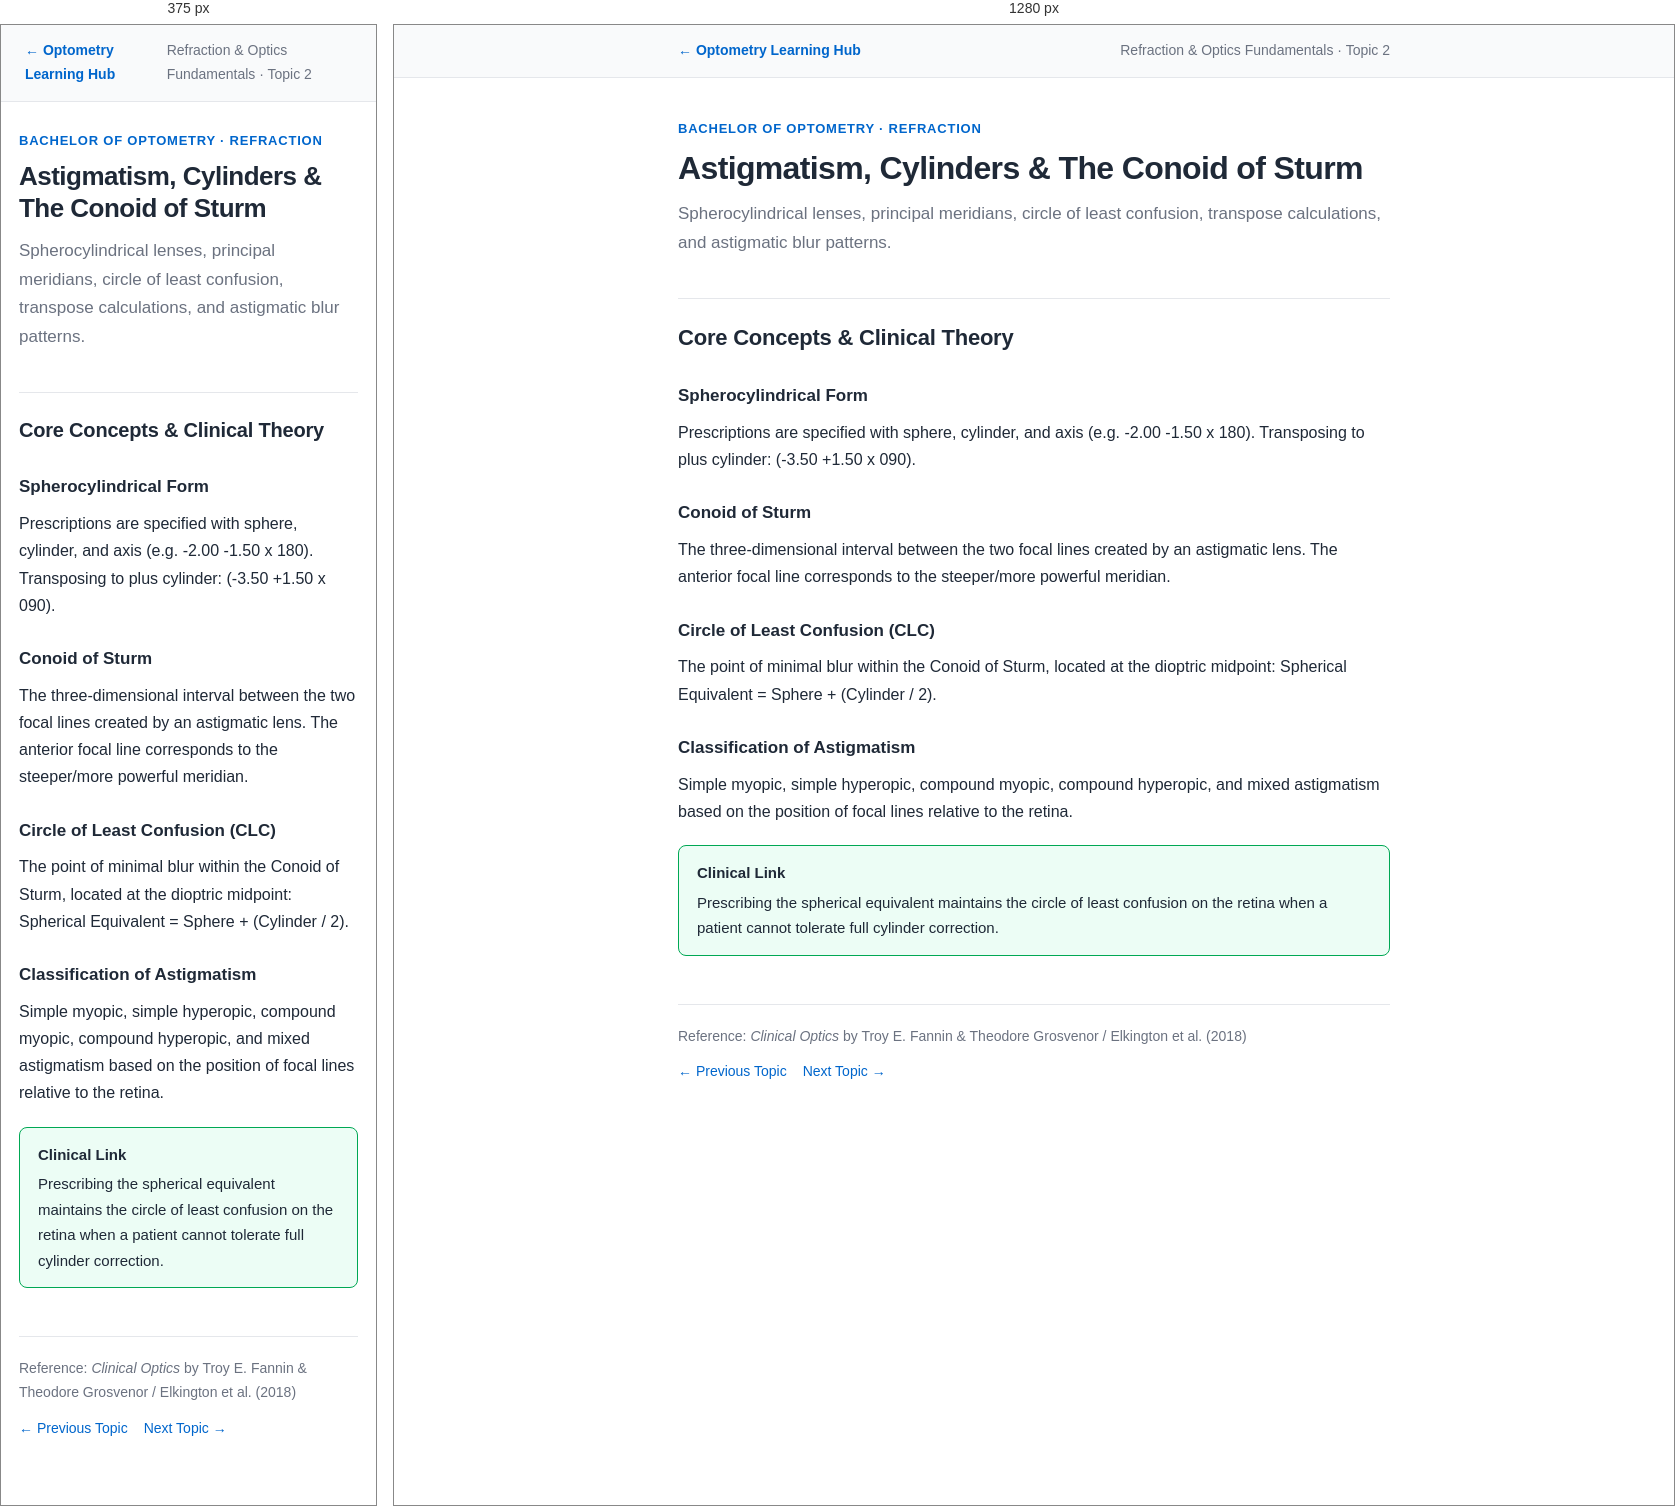
Rendered at 375 px and 1280 px, left to right.

<!-- file: refraction-fundamentals-02.html -->
<!DOCTYPE html>
<html lang="en">
<head>
<meta charset="UTF-8">
<meta name="viewport" content="width=device-width, initial-scale=1.0">
<title>Astigmatism, Cylinders & The Conoid of Sturm — Refraction & Optics Fundamentals Notes</title>
<link rel="stylesheet" href="notes.css">
</head>
<body>

<nav class="note-nav">
    <div class="note-nav-inner">
        <a href="../index.html">&larr; Optometry Learning Hub</a>
        <span class="course-tag">Refraction & Optics Fundamentals &middot; Topic 2</span>
    </div>
</nav>

<main>
<header class="note-header">
    <div class="note-eyebrow">Bachelor of Optometry &middot; Refraction</div>
    <h1>Astigmatism, Cylinders & The Conoid of Sturm</h1>
    <p class="note-summary">Spherocylindrical lenses, principal meridians, circle of least confusion, transpose calculations, and astigmatic blur patterns.</p>
</header>

<h2>Core Concepts &amp; Clinical Theory</h2>

<h3>Spherocylindrical Form</h3>
<p>Prescriptions are specified with sphere, cylinder, and axis (e.g. -2.00 -1.50 x 180). Transposing to plus cylinder: (-3.50 +1.50 x 090).</p>

<h3>Conoid of Sturm</h3>
<p>The three-dimensional interval between the two focal lines created by an astigmatic lens. The anterior focal line corresponds to the steeper/more powerful meridian.</p>

<h3>Circle of Least Confusion (CLC)</h3>
<p>The point of minimal blur within the Conoid of Sturm, located at the dioptric midpoint: Spherical Equivalent = Sphere + (Cylinder / 2).</p>

<h3>Classification of Astigmatism</h3>
<p>Simple myopic, simple hyperopic, compound myopic, compound hyperopic, and mixed astigmatism based on the position of focal lines relative to the retina.</p>

<div class="callout clinical">
    <span class="callout-title">Clinical Link</span>
    Prescribing the spherical equivalent maintains the circle of least confusion on the retina when a patient cannot tolerate full cylinder correction.
</div>

<footer class="note-footer">
    <span>Reference: <em>Clinical Optics</em> by Troy E. Fannin & Theodore Grosvenor / Elkington et al. (2018)</span>
    <div style="display:flex; gap:16px;"><a href="refraction-fundamentals-01.html">&larr; Previous Topic</a> <a href="refraction-fundamentals-03.html">Next Topic &rarr;</a></div>
</footer>
</main>
</body>
</html>

/* @media block from notes.css */
@media (max-width: 600px) {
    h1 { font-size: 26px; }
    h2 { font-size: 20px; }
    main { padding: 28px 18px 60px; }
}